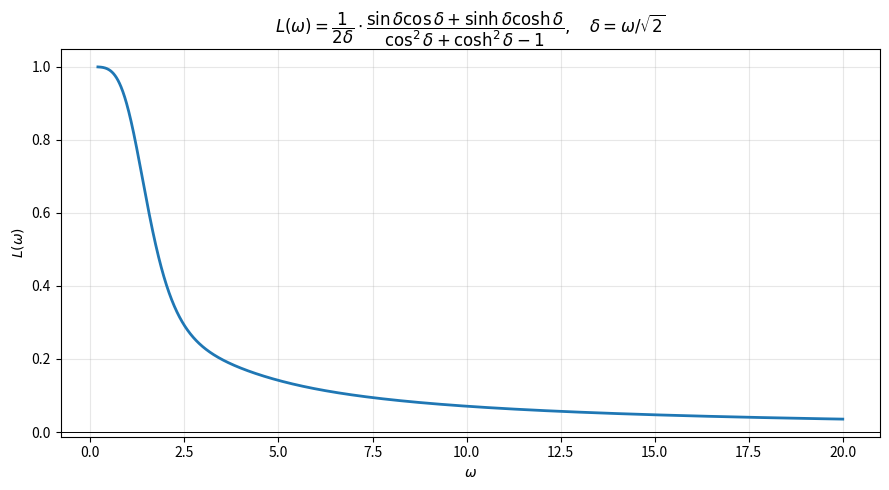

Python code for this plot:
import numpy as np
import matplotlib.pyplot as plt


def L(omega):
    """Вычисляет L(ω)"""
    omega = np.asarray(omega, dtype=float)
    delta = omega / np.sqrt(2)

    numerator = np.sin(delta) * np.cos(delta) + np.sinh(delta) * np.cosh(delta)
    denominator = np.cos(delta) ** 2 + np.cosh(delta) ** 2 - 1
    
    result = numerator / (2 * delta * denominator)
    return result


OMEGA_MIN = 0.2
OMEGA_MAX = 20.0
N_POINTS = 2000


omega = np.linspace(OMEGA_MIN, OMEGA_MAX, N_POINTS)
values = L(omega)

plt.figure(figsize=(9, 5))
plt.plot(omega, values, linewidth=2, color="tab:blue")
plt.xlabel(r"$\omega$")
plt.ylabel(r"$L(\omega)$")
plt.title(r"$L(\omega)=\dfrac{1}{2\delta}\cdot"
          r"\dfrac{\sin\delta\cos\delta+\sinh\delta\cosh\delta}"
          r"{\cos^2\delta+\cosh^2\delta-1},\quad \delta=\omega/\sqrt{2}$")
plt.grid(True, alpha=0.3)
plt.axhline(0, color="black", linewidth=0.7)
plt.tight_layout()

plt.savefig("L_vs_omega.png", dpi=150)
plt.show()
